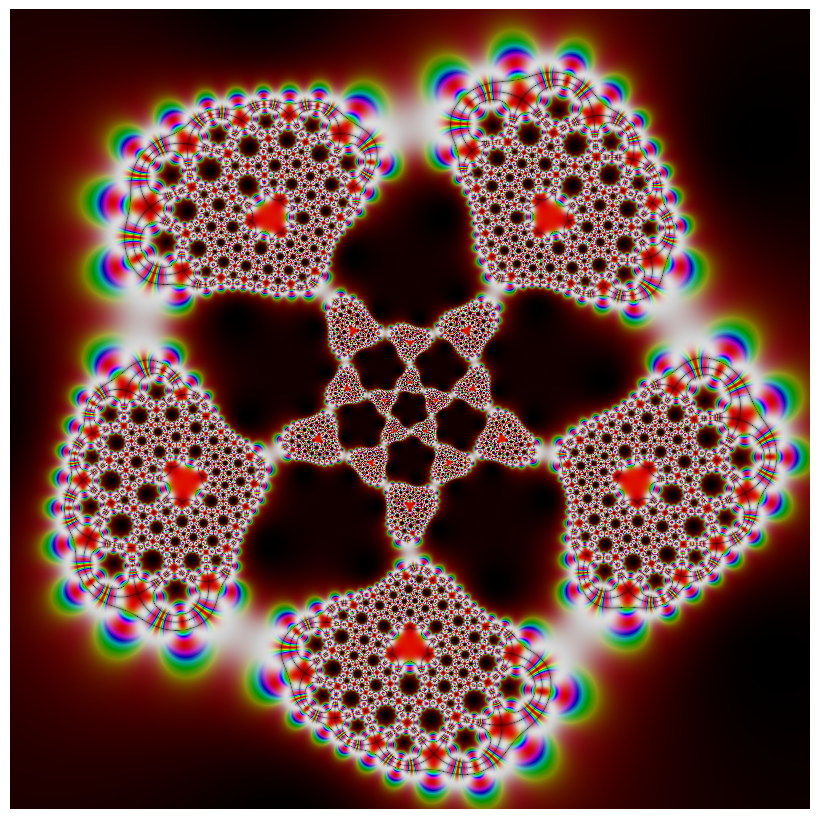

Write Python code to recreate this figure.
#coding=utf-8

import numpy as np
import matplotlib.pyplot as plt
from matplotlib.colors import hsv_to_rgb

def Klein(z):
    #Klein j-function
    return 1728*(z*(z**10+11*z**5-1))**5 / (-(z**20+1)+228*(z**15-z**5)-494*z**10)**3

def RiemannSphere(z):
    #mapping to Riemann Sphere via stereographic projection
    t = 1 + z.real**2 + z.imag**2
    return 2*z.real/t, 2*z.imag/t, 2/t-1

def Mobius(z):
    #distort the result image by a mobius transformation
    return (z-20)/(3*z+1j)

x,y = np.ogrid[-5:5:800j,-5:5:800j]
z = x + y*1j
z = RiemannSphere(Klein(Mobius(Klein(z))))

H = np.sin(z[0]*np.pi)**2
S = np.cos(z[1]*np.pi)**2
V = abs(np.sin(z[2]*np.pi) * np.cos(z[2]*np.pi))**0.2

HSV = np.dstack((H,S,V))
RGBImage = hsv_to_rgb(HSV)

fig = plt.figure(figsize=(8,8))
ax = fig.add_axes([0,0,1,1], aspect=1)
ax.axis('off')
plt.imshow(RGBImage)
#plt.show()
plt.savefig('Icosa_Symmetry.png')
